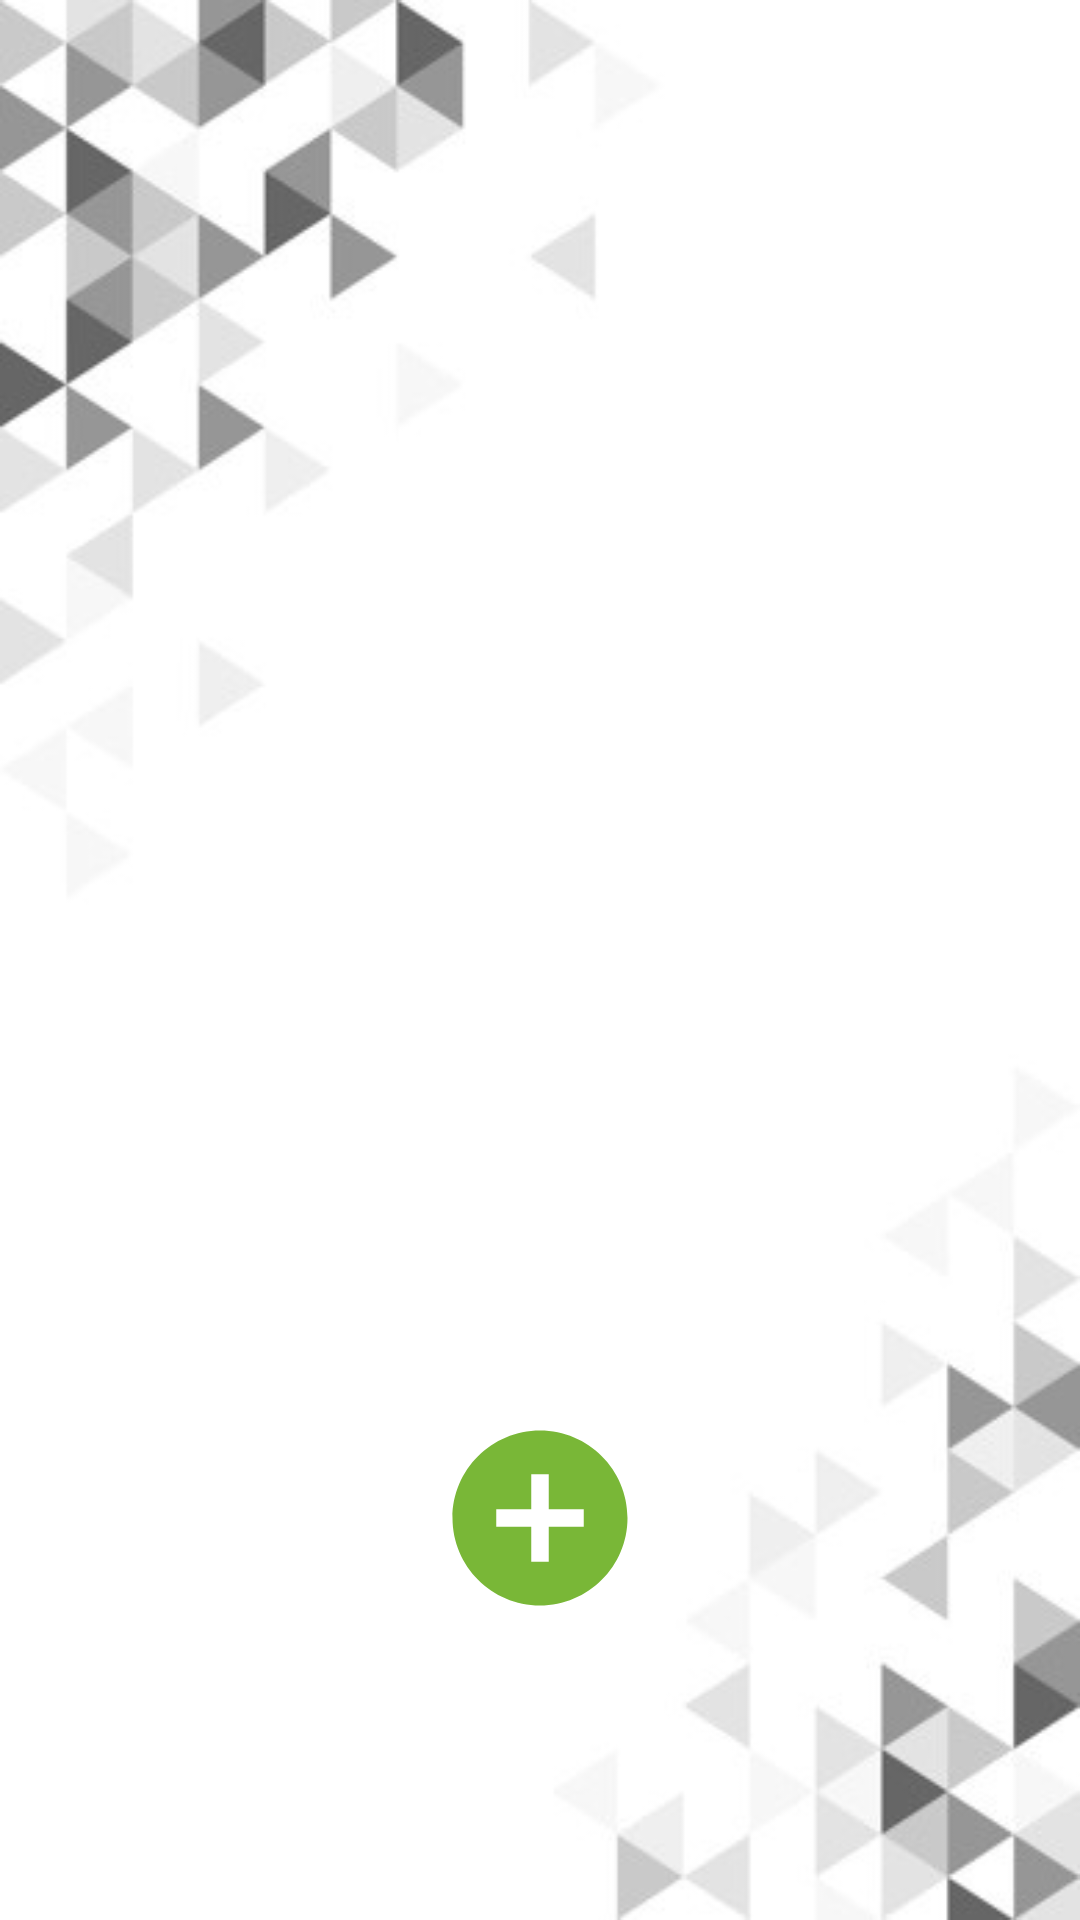

Layout XML and referenced resources for this Android screen:
<!-- AndroidManifest.xml: application theme AppTheme -->
<!-- res/layout/fragment_trainings.xml -->
<?xml version="1.0" encoding="utf-8"?>
<LinearLayout xmlns:android="http://schemas.android.com/apk/res/android"
    xmlns:app="http://schemas.android.com/apk/res-auto"
    xmlns:tools="http://schemas.android.com/tools"
    android:layout_width="match_parent"
    android:layout_height="match_parent"
    android:background="@mipmap/fondo_setting"
    android:paddingBottom="?attr/actionBarSize"
    android:orientation="vertical"
    tools:context=".ui.nutrition.TrainingsFragment">

    <LinearLayout
        android:layout_width="match_parent"
        android:layout_height="match_parent"
        android:orientation="vertical">

        <androidx.recyclerview.widget.RecyclerView
            android:id="@+id/trainingsRecyclerView"
            android:layout_width="match_parent"
            android:layout_height="0dp"
            android:layout_marginBottom="20dp"
            android:layout_weight="4">

        </androidx.recyclerview.widget.RecyclerView>

        <LinearLayout
            android:layout_width="match_parent"
            android:layout_height="0dp"
            android:layout_weight="1"
            android:orientation="horizontal">

            <ImageView
                android:id="@+id/imageViewPlus"
                android:layout_width="wrap_content"
                android:layout_height="70dp"
                android:layout_weight="1"
                android:clickable="true"
                android:src="@drawable/ic_add_circle_black_24dp" />
        </LinearLayout>

    </LinearLayout>

</LinearLayout>
<!-- resources referenced by this layout -->
<resources>
  <!-- drawable ic_add_circle_black_24dp (drawable) -->
  <vector android:alpha="0.8" android:height="24dp" android:tint="#57A505"
      android:viewportHeight="24.0" android:viewportWidth="24.0"
      android:width="24dp" xmlns:android="http://schemas.android.com/apk/res/android">
      <path android:fillColor="#FF000000" android:pathData="M12,2C6.48,2 2,6.48 2,12s4.48,10 10,10 10,-4.48 10,-10S17.52,2 12,2zM17,13h-4v4h-2v-4L7,13v-2h4L11,7h2v4h4v2z"/>
  </vector>
  <!-- mipmap fondo_setting: jpg bitmap (mipmap-hdpi, 17547 bytes) -->
  <style name="AppTheme" parent="Theme.AppCompat.Light.DarkActionBar">
          
          <item name="colorPrimary">@color/colorPrimary</item>
          <item name="colorPrimaryDark">@color/colorPrimaryDark</item>
          <item name="colorAccent">@color/colorAccent</item>
      </style>
  <color name="colorPrimary">#008577</color>
  <color name="colorPrimaryDark">#00574B</color>
  <color name="colorAccent">#D81B60</color>
</resources>
